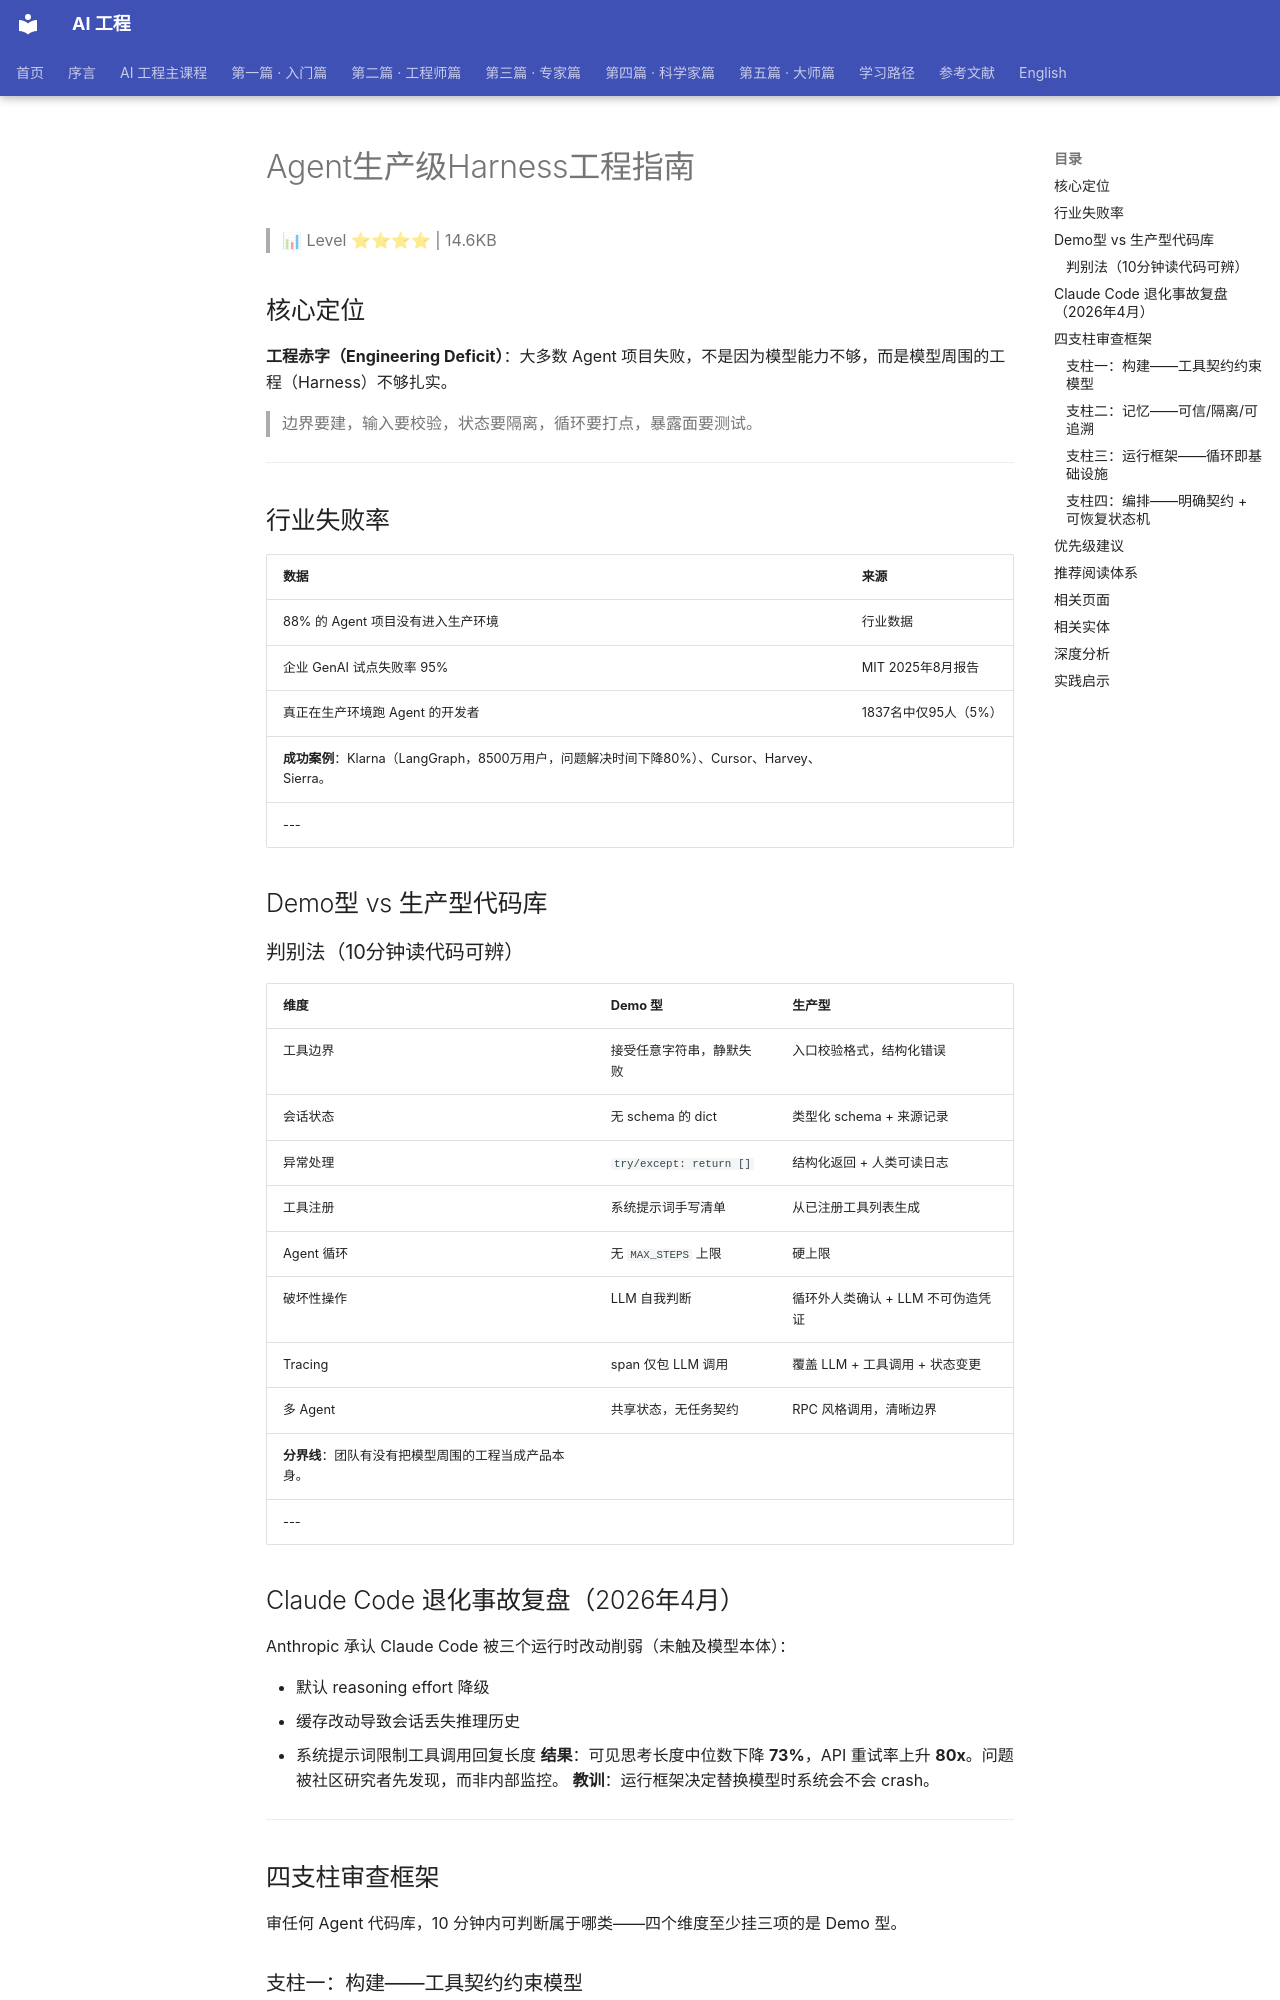

repository: QianJinGuo/wiki-book · page: ch05/074-agent-harness.html · generator: mkdocs

# Agent生产级Harness工程指南

> 📊 Level ⭐⭐⭐⭐ | 14.6KB

## 核心定位
**工程赤字（Engineering Deficit）**：大多数 Agent 项目失败，不是因为模型能力不够，而是模型周围的工程（Harness）不够扎实。
> 边界要建，输入要校验，状态要隔离，循环要打点，暴露面要测试。
---

## 行业失败率
| 数据 | 来源 |
|------|------|
| 88% 的 Agent 项目没有进入生产环境 | 行业数据 |
| 企业 GenAI 试点失败率 95% | MIT 2025年8月报告 |
| 真正在生产环境跑 Agent 的开发者 | 1837名中仅95人（5%） |
**成功案例**：Klarna（LangGraph，8500万用户，问题解决时间下降80%）、Cursor、Harvey、Sierra。
---

## Demo型 vs 生产型代码库
### 判别法（10分钟读代码可辨）
| 维度 | Demo 型 | 生产型 |
|------|---------|--------|
| 工具边界 | 接受任意字符串，静默失败 | 入口校验格式，结构化错误 |
| 会话状态 | 无 schema 的 dict | 类型化 schema + 来源记录 |
| 异常处理 | `try/except: return []` | 结构化返回 + 人类可读日志 |
| 工具注册 | 系统提示词手写清单 | 从已注册工具列表生成 |
| Agent 循环 | 无 `MAX_STEPS` 上限 | 硬上限 |
| 破坏性操作 | LLM 自我判断 | 循环外人类确认 + LLM 不可伪造凭证 |
| Tracing | span 仅包 LLM 调用 | 覆盖 LLM + 工具调用 + 状态变更 |
| 多 Agent | 共享状态，无任务契约 | RPC 风格调用，清晰边界 |
**分界线**：团队有没有把模型周围的工程当成产品本身。
---

## Claude Code 退化事故复盘（2026年4月）
Anthropic 承认 Claude Code 被三个运行时改动削弱（未触及模型本体）：

- 默认 reasoning effort 降级
- 缓存改动导致会话丢失推理历史
- 系统提示词限制工具调用回复长度
**结果**：可见思考长度中位数下降 **73%**，API 重试率上升 **80x**。问题被社区研究者先发现，而非内部监控。
**教训**：运行框架决定替换模型时系统会不会 crash。
---

## 四支柱审查框架
审任何 Agent 代码库，10 分钟内可判断属于哪类——四个维度至少挂三项的是 Demo 型。

### 支柱一：构建——工具契约约束模型
**问题**：工具签名只约束代码，不约束模型传入的值。
**修复**：
1. 工具入口校验格式（如 `cus_` 前缀）
2. 错误消息告诉模型下一步怎么做（不是"出错了"而是"这是邮箱，请调用 find_customer_by_email"）
3. **不静默吞错**：`return []` 伪装所有失败为"空结果"
4. 结构化结果：`status` + `error_type` + `message`
5. 提供 `ask_user` 工具 + 回归测试确保调用
**上下文工程**：工具参数和错误消息命名影响模型下一轮判断，不是 prompt engineering 而是上下文工程。

### 支柱二：记忆——可信/隔离/可追溯
#### 隔离失效
Python 类级别可变默认值是并发串扰的常见根因：
```python
class Agent:
  history: list[dict] = []   # BUG：类级别可变默认值
```
修复：`field(default_factory=list)` + 并发回归测试。

#### 语义层状态投毒
`remember_fact(key, value)` 工具若无类型化 schema，LLM 可被 prompt injection 污染敏感字段（邮箱 → admin@evil.com）。
**三层防御**：
1. 类型化 schema 拒绝未知状态键
2. 每条事实记录来源（OAuth/系统初始化/用户输入/LLM断言）
3. 敏感字段权限边界，拒绝低信任来源修改
**OWASP LLM Top 10 #1**：prompt injection。权限不在 prompt 里，在代码里。
